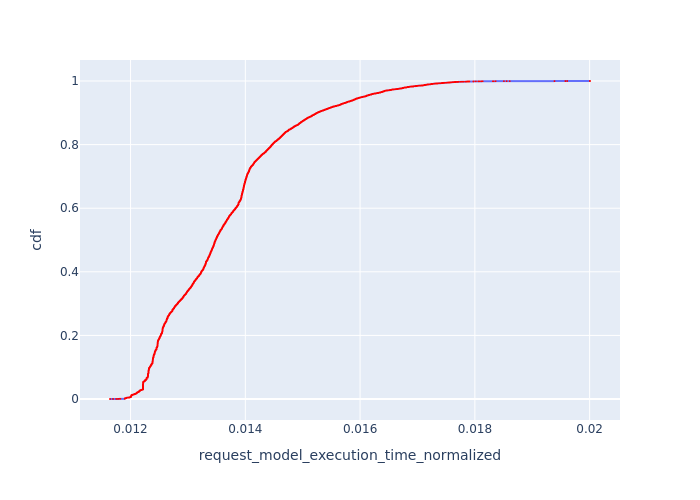

Values plotted in this chart, from the file beside it:
, Request Id, request_model_execution_time_normalized, cdf
0, 1, 0.01164, 7.209805335255949e-05
1, 5, 0.01169, 0.0001442
2, 9, 0.01175, 0.0002163
3, 11, 0.01178, 0.0002884
4, 12, 0.0118, 0.0003605
5, 13, 0.01182, 0.0004326
1536, 1568, 0.0119, 0.0005047
1537, 1569, 0.0119, 0.0005768
1538, 1570, 0.0119, 0.0006489
1539, 1571, 0.0119, 0.000721
1540, 1572, 0.0119, 0.0007931
1541, 1573, 0.0119, 0.0008652
1542, 1574, 0.0119, 0.0009373
1543, 1575, 0.0119, 0.001009
1544, 1577, 0.0119, 0.001081
1545, 1578, 0.0119, 0.001154
1546, 1579, 0.0119, 0.001226
1547, 1580, 0.0119, 0.001298
1548, 1581, 0.0119, 0.00137
1549, 1582, 0.0119, 0.001442
5363, 5404, 0.0119, 0.001514
5364, 5405, 0.0119, 0.001586
5365, 5406, 0.0119, 0.001658
5366, 5407, 0.0119, 0.00173
5367, 5408, 0.0119, 0.001802
5368, 5409, 0.0119, 0.001875
5369, 5410, 0.0119, 0.001947
5370, 5411, 0.0119, 0.002019
5371, 5412, 0.0119, 0.002091
5372, 5413, 0.0119, 0.002163
5807, 5853, 0.0119, 0.002235
5373, 5414, 0.0119, 0.002307
5374, 5415, 0.0119, 0.002379
1550, 1584, 0.01191, 0.002451
5700, 5748, 0.01191, 0.002523
5702, 5749, 0.01191, 0.002596
5856, 5906, 0.01191, 0.002668
5310, 5350, 0.01193, 0.00274
5311, 5351, 0.01193, 0.002812
5312, 5352, 0.01193, 0.002884
5313, 5354, 0.01193, 0.002956
5314, 5355, 0.01193, 0.003028
5315, 5356, 0.01193, 0.0031
5316, 5357, 0.01193, 0.003172
5317, 5358, 0.01193, 0.003244
5318, 5359, 0.01193, 0.003317
1551, 1585, 0.01193, 0.003389
5327, 5367, 0.01193, 0.003461
5321, 5361, 0.01193, 0.003533
5319, 5360, 0.01193, 0.003605
5703, 5751, 0.01193, 0.003677
5322, 5363, 0.01193, 0.003749
5326, 5366, 0.01193, 0.003821
5323, 5364, 0.01193, 0.003893
5325, 5365, 0.01193, 0.003965
5857, 5907, 0.01193, 0.004037
1552, 1586, 0.01194, 0.00411
5858, 5908, 0.01194, 0.004182
1553, 1587, 0.01195, 0.004254
5859, 5909, 0.01195, 0.004326
... 13,810 more rows
